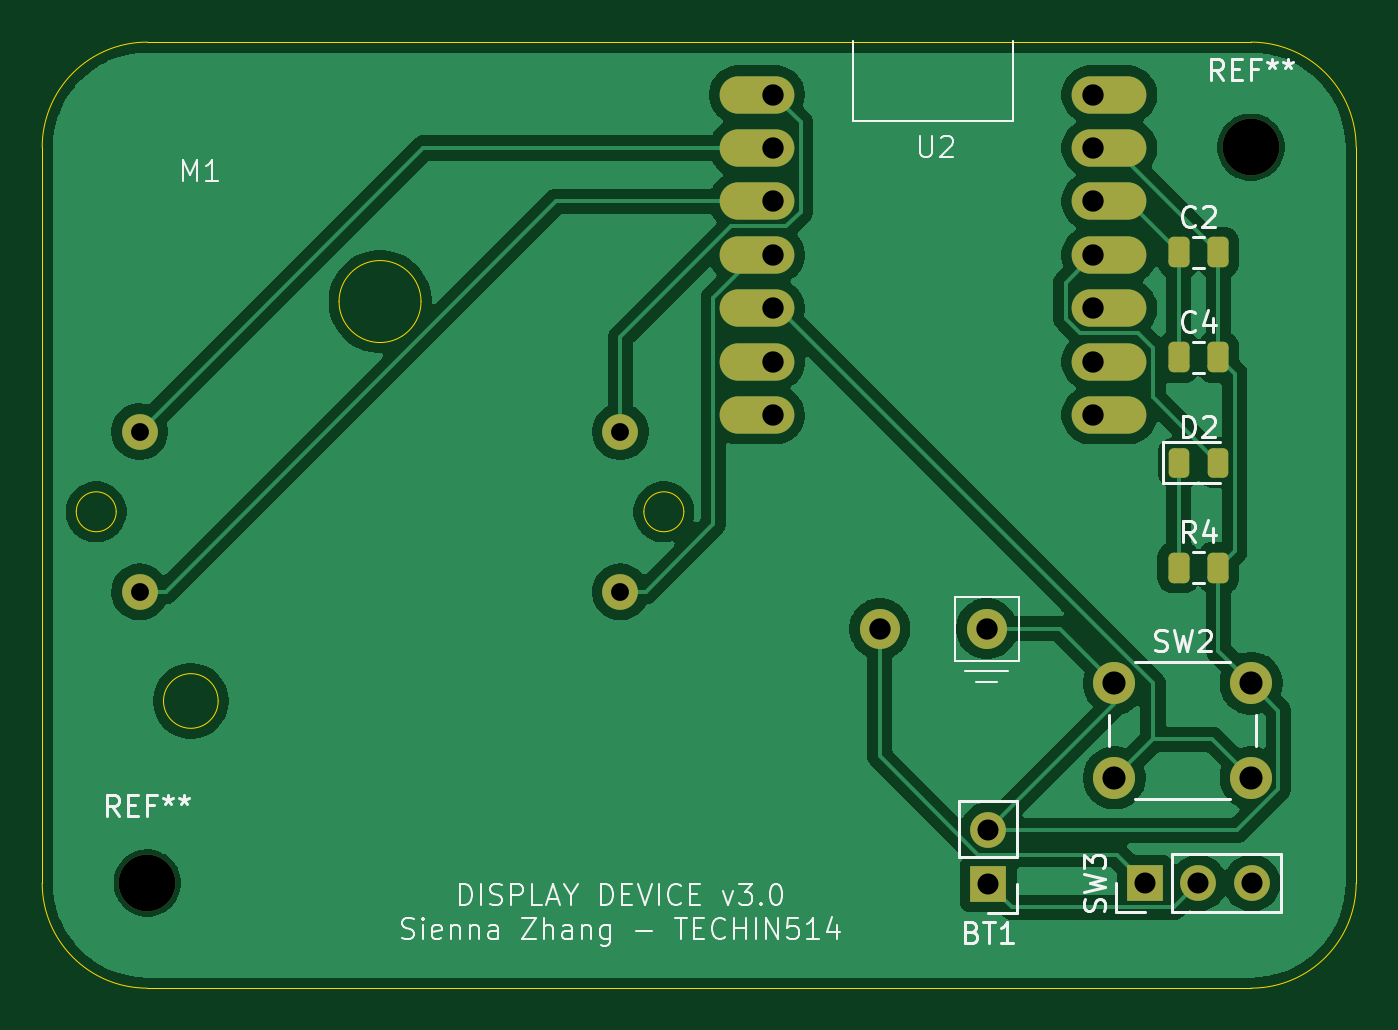
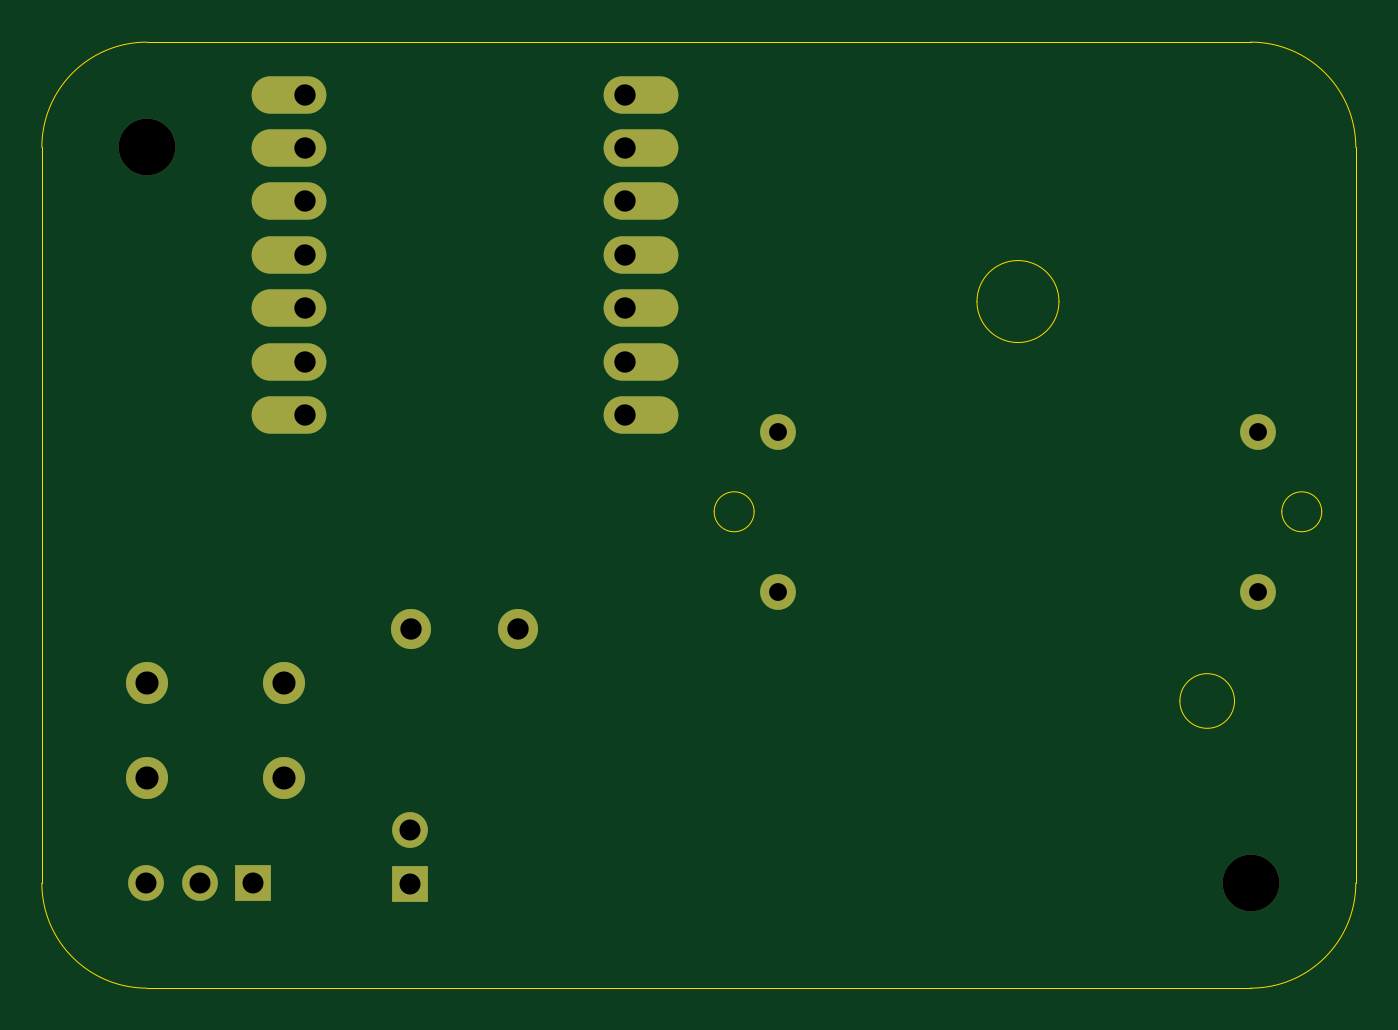
Circuit board: 11 layer files. Board 62.5 x 45.0 mm.
- bottom_copper: schematic-B_Cu.gbr (2855 bytes)
- bottom_mask: schematic-B_Mask.gbr (1562 bytes)
- paste: schematic-B_Paste.gbr (452 bytes)
- bottom_silk: schematic-B_Silkscreen.gbr (453 bytes)
- outline: schematic-Edge_Cuts.gbr (1607 bytes)
- top_copper: schematic-F_Cu.gbr (66173 bytes)
- top_mask: schematic-F_Mask.gbr (2605 bytes)
- paste: schematic-F_Paste.gbr (1485 bytes)
- top_silk: schematic-F_Silkscreen.gbr (29847 bytes)
- drill: schematic-NPTH.drl (365 bytes)
- drill: schematic-PTH.drl (965 bytes)

=== bottom_copper: schematic-B_Cu.gbr ===
%TF.GenerationSoftware,KiCad,Pcbnew,9.0.6*%
%TF.CreationDate,2026-03-05T15:20:22-08:00*%
%TF.ProjectId,schematic,73636865-6d61-4746-9963-2e6b69636164,rev?*%
%TF.SameCoordinates,Original*%
%TF.FileFunction,Copper,L2,Bot*%
%TF.FilePolarity,Positive*%
%FSLAX46Y46*%
G04 Gerber Fmt 4.6, Leading zero omitted, Abs format (unit mm)*
G04 Created by KiCad (PCBNEW 9.0.6) date 2026-03-05 15:20:22*
%MOMM*%
%LPD*%
G01*
G04 APERTURE LIST*
%TA.AperFunction,ComponentPad*%
%ADD10R,1.700000X1.700000*%
%TD*%
%TA.AperFunction,ComponentPad*%
%ADD11C,1.700000*%
%TD*%
%TA.AperFunction,ComponentPad*%
%ADD12O,3.556000X1.778000*%
%TD*%
%TA.AperFunction,ComponentPad*%
%ADD13C,1.905000*%
%TD*%
%TA.AperFunction,ComponentPad*%
%ADD14C,2.000000*%
%TD*%
G04 APERTURE END LIST*
D10*
%TO.P,BT1,1,+*%
%TO.N,Net-(BT1-+)*%
X155160000Y-96606120D03*
D11*
%TO.P,BT1,2,-*%
%TO.N,display_GND*%
X155160000Y-94066120D03*
%TD*%
D12*
%TO.P,U2,1,GPIO1_A0_D0*%
%TO.N,Net-(U2-GPIO1_A0_D0)*%
X144158000Y-59066120D03*
%TO.P,U2,2,GPIO2_A1_D1*%
%TO.N,Net-(U2-GPIO2_A1_D1)*%
X144158000Y-61606120D03*
%TO.P,U2,3,GPIO3_A2_D2*%
%TO.N,Net-(U2-GPIO3_A2_D2)*%
X144158000Y-64146120D03*
%TO.P,U2,4,GPIO4_A3_D3*%
%TO.N,Net-(M1--)*%
X144158000Y-66686120D03*
%TO.P,U2,5,GPIO4_A3_D3_SDA*%
%TO.N,Net-(SW2-B)*%
X144158000Y-69226120D03*
%TO.P,U2,6,GPIO6_A5_D5_SCL*%
%TO.N,unconnected-(U2-GPIO6_A5_D5_SCL-Pad6)*%
X144158000Y-71766120D03*
%TO.P,U2,7,GPIO43_TX_D6*%
%TO.N,unconnected-(U2-GPIO43_TX_D6-Pad7)*%
X144158000Y-74306120D03*
%TO.P,U2,8,GPIO44_D7_RX*%
%TO.N,unconnected-(U2-GPIO44_D7_RX-Pad8)*%
X160922000Y-74306120D03*
%TO.P,U2,9,GPIO7_A8_D8_SCK*%
%TO.N,unconnected-(U2-GPIO7_A8_D8_SCK-Pad9)*%
X160922000Y-71766120D03*
%TO.P,U2,10,GPIO8_A9_D9_CIPO*%
%TO.N,unconnected-(U2-GPIO8_A9_D9_CIPO-Pad10)*%
X160922000Y-69226120D03*
%TO.P,U2,11,GPIO9_A10_D10_COPI*%
%TO.N,Net-(D2-A)*%
X160922000Y-66686120D03*
%TO.P,U2,12,3V3*%
%TO.N,display_3V3*%
X160922000Y-64146120D03*
%TO.P,U2,13,GND*%
%TO.N,display_GND*%
X160922000Y-61606120D03*
%TO.P,U2,14,5V*%
%TO.N,unconnected-(U2-5V-Pad14)*%
X160922000Y-59066120D03*
D13*
%TO.P,U2,15,+BATT*%
%TO.N,display_BAT*%
X150000000Y-84466120D03*
%TO.P,U2,16,-BATT*%
%TO.N,display_GND*%
X155080000Y-84466120D03*
%TD*%
D14*
%TO.P,SW2,1,A*%
%TO.N,display_GND*%
X161160000Y-87066120D03*
X167660000Y-87066120D03*
%TO.P,SW2,2,B*%
%TO.N,Net-(SW2-B)*%
X161160000Y-91566120D03*
X167660000Y-91566120D03*
%TD*%
D10*
%TO.P,SW3,1,A*%
%TO.N,display_BAT*%
X162620000Y-96566120D03*
D11*
%TO.P,SW3,2,B*%
%TO.N,Net-(BT1-+)*%
X165160000Y-96566120D03*
%TO.P,SW3,3,C*%
%TO.N,unconnected-(SW3-C-Pad3)*%
X167700000Y-96566120D03*
%TD*%
%TO.P,M1,1*%
%TO.N,Net-(U2-GPIO1_A0_D0)*%
X137660000Y-75096120D03*
%TO.P,M1,2,-*%
%TO.N,Net-(M1--)*%
X137660000Y-82716120D03*
%TO.P,M1,3*%
%TO.N,Net-(U2-GPIO3_A2_D2)*%
X114800000Y-82716120D03*
%TO.P,M1,4*%
%TO.N,Net-(U2-GPIO2_A1_D1)*%
X114800000Y-75096120D03*
%TD*%
M02*

=== bottom_mask: schematic-B_Mask.gbr ===
%TF.GenerationSoftware,KiCad,Pcbnew,9.0.6*%
%TF.CreationDate,2026-03-05T15:20:22-08:00*%
%TF.ProjectId,schematic,73636865-6d61-4746-9963-2e6b69636164,rev?*%
%TF.SameCoordinates,Original*%
%TF.FileFunction,Soldermask,Bot*%
%TF.FilePolarity,Negative*%
%FSLAX46Y46*%
G04 Gerber Fmt 4.6, Leading zero omitted, Abs format (unit mm)*
G04 Created by KiCad (PCBNEW 9.0.6) date 2026-03-05 15:20:22*
%MOMM*%
%LPD*%
G01*
G04 APERTURE LIST*
%ADD10R,1.700000X1.700000*%
%ADD11C,1.700000*%
%ADD12O,3.556000X1.778000*%
%ADD13C,1.905000*%
%ADD14C,2.000000*%
%ADD15C,2.700000*%
G04 APERTURE END LIST*
D10*
%TO.C,BT1*%
X155160000Y-96606120D03*
D11*
X155160000Y-94066120D03*
%TD*%
D12*
%TO.C,U2*%
X144158000Y-59066120D03*
X144158000Y-61606120D03*
X144158000Y-64146120D03*
X144158000Y-66686120D03*
X144158000Y-69226120D03*
X144158000Y-71766120D03*
X144158000Y-74306120D03*
X160922000Y-74306120D03*
X160922000Y-71766120D03*
X160922000Y-69226120D03*
X160922000Y-66686120D03*
X160922000Y-64146120D03*
X160922000Y-61606120D03*
X160922000Y-59066120D03*
D13*
X150000000Y-84466120D03*
X155080000Y-84466120D03*
%TD*%
D14*
%TO.C,SW2*%
X161160000Y-87066120D03*
X167660000Y-87066120D03*
X161160000Y-91566120D03*
X167660000Y-91566120D03*
%TD*%
D15*
%TO.C,REF\u002A\u002A*%
X115160000Y-96566120D03*
%TD*%
D10*
%TO.C,SW3*%
X162620000Y-96566120D03*
D11*
X165160000Y-96566120D03*
X167700000Y-96566120D03*
%TD*%
D15*
%TO.C,REF\u002A\u002A*%
X167660000Y-61566120D03*
%TD*%
D11*
%TO.C,M1*%
X137660000Y-75096120D03*
X137660000Y-82716120D03*
X114800000Y-82716120D03*
X114800000Y-75096120D03*
%TD*%
M02*

=== paste: schematic-B_Paste.gbr ===
%TF.GenerationSoftware,KiCad,Pcbnew,9.0.6*%
%TF.CreationDate,2026-03-05T15:20:22-08:00*%
%TF.ProjectId,schematic,73636865-6d61-4746-9963-2e6b69636164,rev?*%
%TF.SameCoordinates,Original*%
%TF.FileFunction,Paste,Bot*%
%TF.FilePolarity,Positive*%
%FSLAX46Y46*%
G04 Gerber Fmt 4.6, Leading zero omitted, Abs format (unit mm)*
G04 Created by KiCad (PCBNEW 9.0.6) date 2026-03-05 15:20:22*
%MOMM*%
%LPD*%
G01*
G04 APERTURE LIST*
G04 APERTURE END LIST*
M02*

=== bottom_silk: schematic-B_Silkscreen.gbr ===
%TF.GenerationSoftware,KiCad,Pcbnew,9.0.6*%
%TF.CreationDate,2026-03-05T15:20:22-08:00*%
%TF.ProjectId,schematic,73636865-6d61-4746-9963-2e6b69636164,rev?*%
%TF.SameCoordinates,Original*%
%TF.FileFunction,Legend,Bot*%
%TF.FilePolarity,Positive*%
%FSLAX46Y46*%
G04 Gerber Fmt 4.6, Leading zero omitted, Abs format (unit mm)*
G04 Created by KiCad (PCBNEW 9.0.6) date 2026-03-05 15:20:22*
%MOMM*%
%LPD*%
G01*
G04 APERTURE LIST*
G04 APERTURE END LIST*
M02*

=== outline: schematic-Edge_Cuts.gbr ===
%TF.GenerationSoftware,KiCad,Pcbnew,9.0.6*%
%TF.CreationDate,2026-03-05T15:20:22-08:00*%
%TF.ProjectId,schematic,73636865-6d61-4746-9963-2e6b69636164,rev?*%
%TF.SameCoordinates,Original*%
%TF.FileFunction,Profile,NP*%
%FSLAX46Y46*%
G04 Gerber Fmt 4.6, Leading zero omitted, Abs format (unit mm)*
G04 Created by KiCad (PCBNEW 9.0.6) date 2026-03-05 15:20:22*
%MOMM*%
%LPD*%
G01*
G04 APERTURE LIST*
%TA.AperFunction,Profile*%
%ADD10C,0.050000*%
%TD*%
G04 APERTURE END LIST*
D10*
X167660000Y-56566120D02*
G75*
G02*
X172659980Y-61566120I0J-4999980D01*
G01*
X110160000Y-96566120D02*
X110160000Y-61566120D01*
X167660000Y-101566120D02*
X115160000Y-101566120D01*
X172660000Y-96566120D02*
G75*
G02*
X167660000Y-101566100I-5000000J20D01*
G01*
X115160000Y-101566120D02*
G75*
G02*
X110159980Y-96566120I0J5000020D01*
G01*
X110160000Y-61566120D02*
G75*
G02*
X115160000Y-56566100I5000000J20D01*
G01*
X172660000Y-61566120D02*
X172660000Y-96566120D01*
X115160000Y-56566120D02*
X167660000Y-56566120D01*
%TO.C,M1*%
X113680000Y-78906120D02*
G75*
G02*
X111780000Y-78906120I-950000J0D01*
G01*
X111780000Y-78906120D02*
G75*
G02*
X113680000Y-78906120I950000J0D01*
G01*
X118530000Y-87906120D02*
G75*
G02*
X115930000Y-87906120I-1300000J0D01*
G01*
X115930000Y-87906120D02*
G75*
G02*
X118530000Y-87906120I1300000J0D01*
G01*
X128180000Y-68906120D02*
G75*
G02*
X124280000Y-68906120I-1950000J0D01*
G01*
X124280000Y-68906120D02*
G75*
G02*
X128180000Y-68906120I1950000J0D01*
G01*
X140680000Y-78906120D02*
G75*
G02*
X138780000Y-78906120I-950000J0D01*
G01*
X138780000Y-78906120D02*
G75*
G02*
X140680000Y-78906120I950000J0D01*
G01*
%TD*%
M02*

=== top_copper: schematic-F_Cu.gbr (66173 bytes, source omitted) ===
=== top_mask: schematic-F_Mask.gbr (2605 bytes, source withheld) ===
=== paste: schematic-F_Paste.gbr (1485 bytes, source withheld) ===
=== top_silk: schematic-F_Silkscreen.gbr (29847 bytes, source omitted) ===
=== drill: schematic-NPTH.drl ===
M48
; DRILL file {KiCad 9.0.6} date 2026-03-05T15:20:20-0800
; FORMAT={-:-/ absolute / metric / decimal}
; #@! TF.CreationDate,2026-03-05T15:20:20-08:00
; #@! TF.GenerationSoftware,Kicad,Pcbnew,9.0.6
; #@! TF.FileFunction,NonPlated,1,2,NPTH
FMAT,2
METRIC
; #@! TA.AperFunction,NonPlated,NPTH,ComponentDrill
T1C2.700
%
G90
G05
T1
X115.16Y-96.566
X167.66Y-61.566
M30

=== drill: schematic-PTH.drl ===
M48
; DRILL file {KiCad 9.0.6} date 2026-03-05T15:20:20-0800
; FORMAT={-:-/ absolute / metric / decimal}
; #@! TF.CreationDate,2026-03-05T15:20:20-08:00
; #@! TF.GenerationSoftware,Kicad,Pcbnew,9.0.6
; #@! TF.FileFunction,Plated,1,2,PTH
FMAT,2
METRIC
; #@! TA.AperFunction,Plated,PTH,ComponentDrill
T1C0.850
; #@! TA.AperFunction,Plated,PTH,ComponentDrill
T2C1.000
; #@! TA.AperFunction,Plated,PTH,ComponentDrill
T3C1.016
; #@! TA.AperFunction,Plated,PTH,ComponentDrill
T4C1.100
%
G90
G05
T1
X114.8Y-75.096
X114.8Y-82.716
X137.66Y-75.096
X137.66Y-82.716
T2
X155.16Y-94.066
X155.16Y-96.606
X162.62Y-96.566
X165.16Y-96.566
X167.7Y-96.566
T3
X144.92Y-59.066
X144.92Y-61.606
X144.92Y-64.146
X144.92Y-66.686
X144.92Y-69.226
X144.92Y-71.766
X144.92Y-74.306
X150.0Y-84.466
X155.08Y-84.466
X160.16Y-59.066
X160.16Y-61.606
X160.16Y-64.146
X160.16Y-66.686
X160.16Y-69.226
X160.16Y-71.766
X160.16Y-74.306
T4
X161.16Y-87.066
X161.16Y-91.566
X167.66Y-87.066
X167.66Y-91.566
M30
